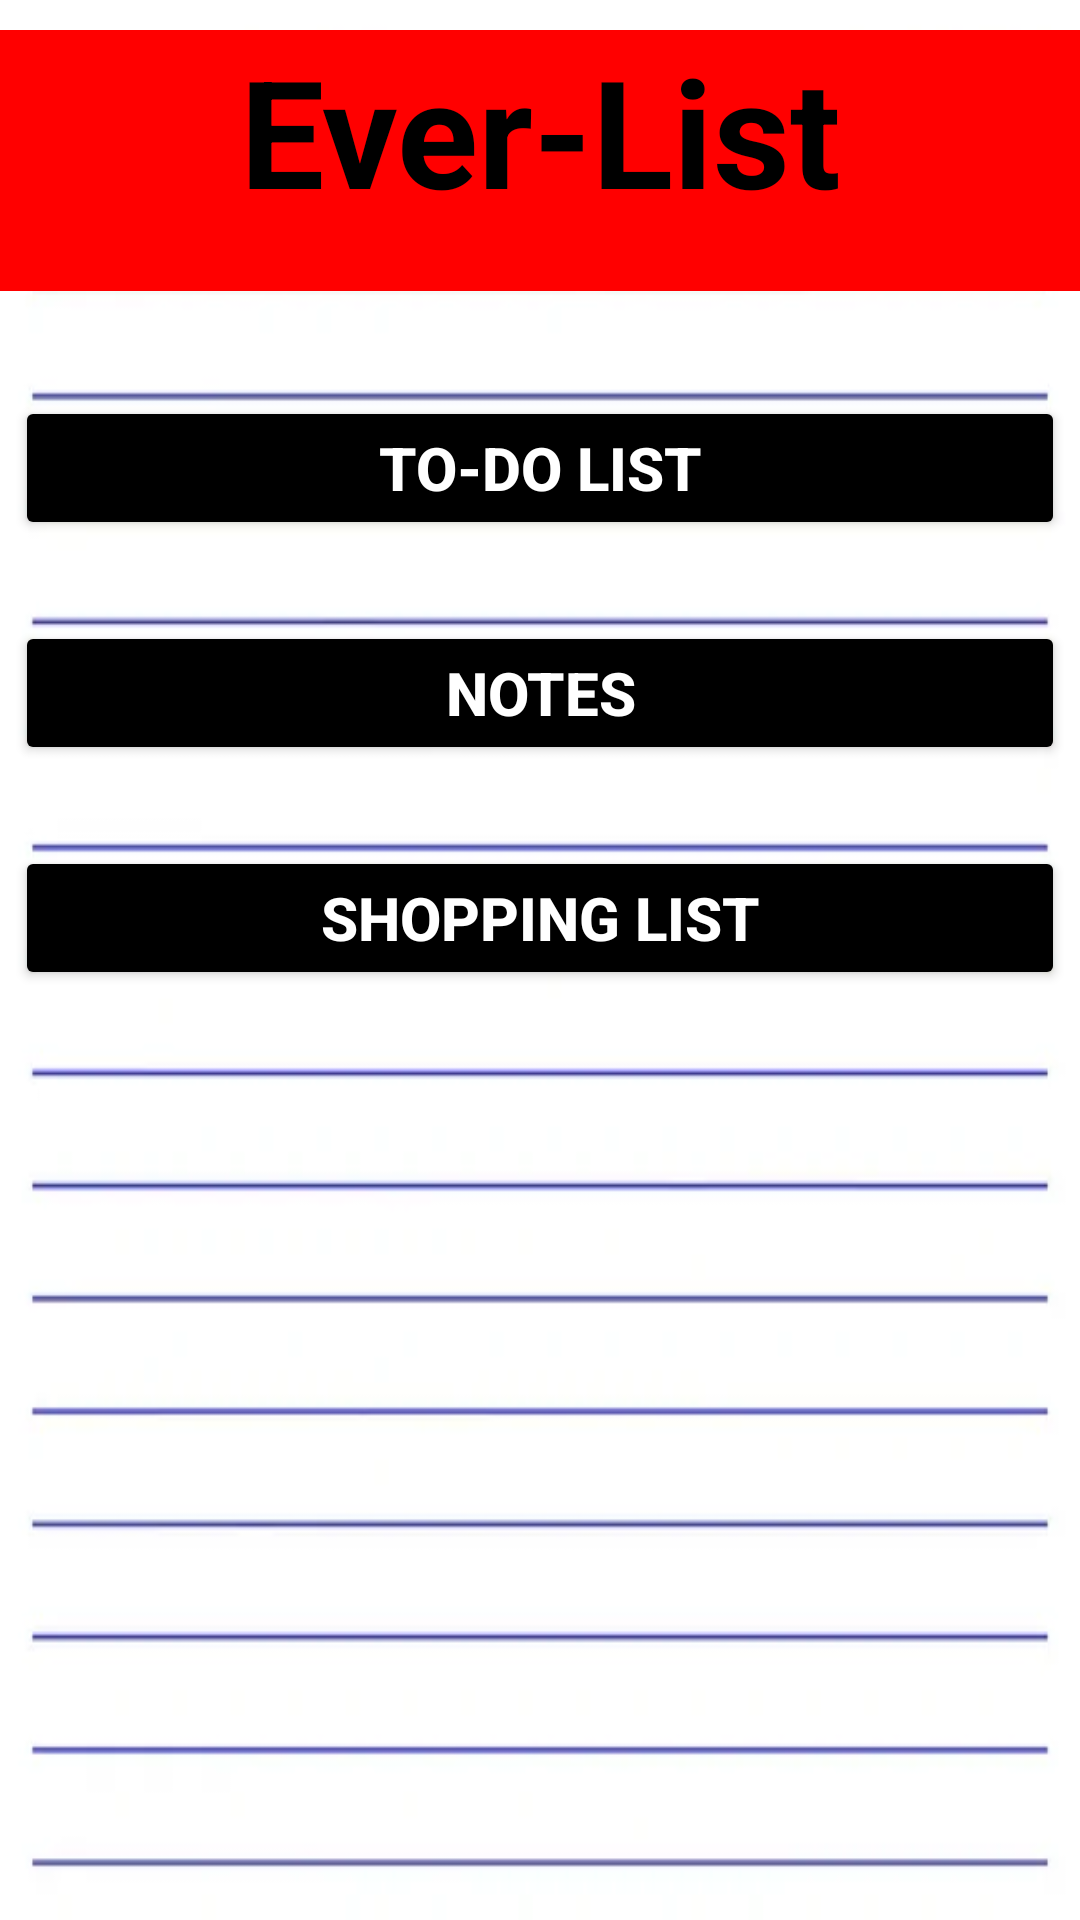

Reconstruct the res/layout file that produces this screen, plus the resources it refers to.
<!-- AndroidManifest.xml: application theme Theme.EverList -->
<!-- res/layout/activity_main.xml -->
<?xml version="1.0" encoding="utf-8"?>
<LinearLayout xmlns:android="http://schemas.android.com/apk/res/android"
    xmlns:tools="http://schemas.android.com/tools"
    android:layout_width="match_parent"
    android:layout_height="match_parent"
    android:background="@drawable/paper_background"
    android:orientation="vertical"
    tools:context=".MainActivity">
    <TextView
        android:id="@+id/TitleName"
        android:layout_width="412dp"
        android:layout_height="87dp"
        android:layout_gravity="center"
        android:layout_margin="10dp"
        android:background="@color/red"
        android:text="@string/app_name"
        android:textAlignment="center"
        android:textColor="@android:color/black"
        android:textSize="50sp"
        android:textStyle="bold" />

    <Space
        android:layout_width="match_parent"
        android:layout_height="20dp" />

    <Button
        android:id="@+id/todoButton"
        android:layout_width="match_parent"
        android:layout_height="wrap_content"
        android:layout_gravity="center"
        android:layout_margin="5dp"
        android:backgroundTint="@color/black"
        android:text="@string/ToDo"
        android:textColor="@android:color/white"
        android:textSize="20sp"
        android:textStyle="bold"

        />

    <Space
        android:layout_width="match_parent"
        android:layout_height="17dp" />

    <Button
        android:id="@+id/Notes"
        android:layout_width="match_parent"
        android:layout_height="wrap_content"
        android:layout_gravity="center"
        android:layout_margin="5dp"
        android:backgroundTint="@color/black"
        android:text="@string/Notes"
        android:textColor="@android:color/white"
        android:textSize="20sp"
        android:textStyle="bold" />

    <Space
        android:layout_width="match_parent"
        android:layout_height="17dp" />

    <Button
        android:id="@+id/ShopList"
        android:layout_width="match_parent"
        android:layout_height="wrap_content"
        android:layout_gravity="center"
        android:layout_margin="5dp"
        android:backgroundTint="@color/black"
        android:baselineAligned="false"
        android:text="@string/ShopList"
        android:textColor="@android:color/white"
        android:textSize="20sp"
        android:textStyle="bold" />
</LinearLayout>
<!-- resources referenced by this layout -->
<resources>
  <color name="black">#FF000000</color>
  <color name="red">#FF0000</color>
  <!-- drawable paper_background: jpg bitmap (drawable, 3052 bytes) -->
  <string name="Notes">Notes</string>
  <string name="ShopList">Shopping List</string>
  <string name="ToDo">To-Do List</string>
  <string name="app_name">Ever-List</string>
  <style name="Theme.EverList" parent="Base.Theme.EverList" />
  <style name="Base.Theme.EverList" parent="Theme.Material3.DayNight.NoActionBar">
          
          
      </style>
</resources>
